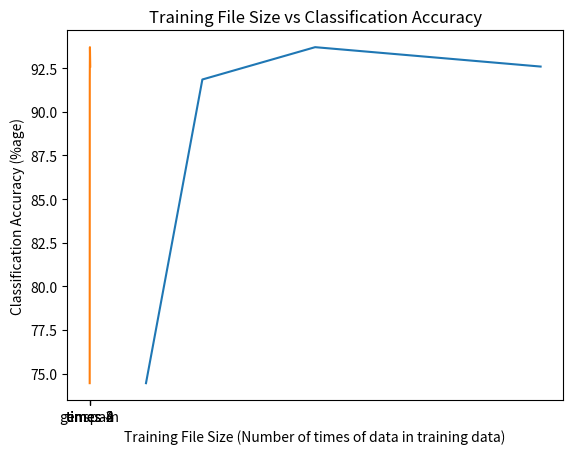

Write Python code to recreate this figure.
import numpy as np
import pandas as pd
import seaborn as sns
import matplotlib.pyplot as plt

accuracy_vs_size = pd.DataFrame({
    'Classification Accuracy': [100 - 25.55, 100 - 8.148, 100 - 6.296, 100 - 7.407],
    'Training Size': [450 + 275, 900 + 550, 1800 + 1100, 3600 + 2200],
})

accuracy_vs_file_size = pd.DataFrame({
    'Classification Accuracy': [100 - 25.55, 100 - 8.148, 100 - 6.296, 100 - 7.407],
    'Training Size': [1, 2, 4, 8],
})

plt.title('Training Size vs Classification Accuracy')
plt.xlabel('Training Size (Number of samples in training data)')
plt.ylabel('Classification Accuracy (%age)')
plt.plot(accuracy_vs_size['Training Size'], accuracy_vs_size['Classification Accuracy'])
plt.show()

plt.title('Training File Size vs Classification Accuracy')
plt.xlabel('Training File Size (Number of times of data in training data)')
plt.ylabel('Classification Accuracy (%age)')
plt.plot(accuracy_vs_file_size['Training Size'], accuracy_vs_file_size['Classification Accuracy'])
plt.xticks(accuracy_vs_file_size['Training Size'], ['genspam', 'times-2', 'times-4', 'times-8'])
plt.show()
